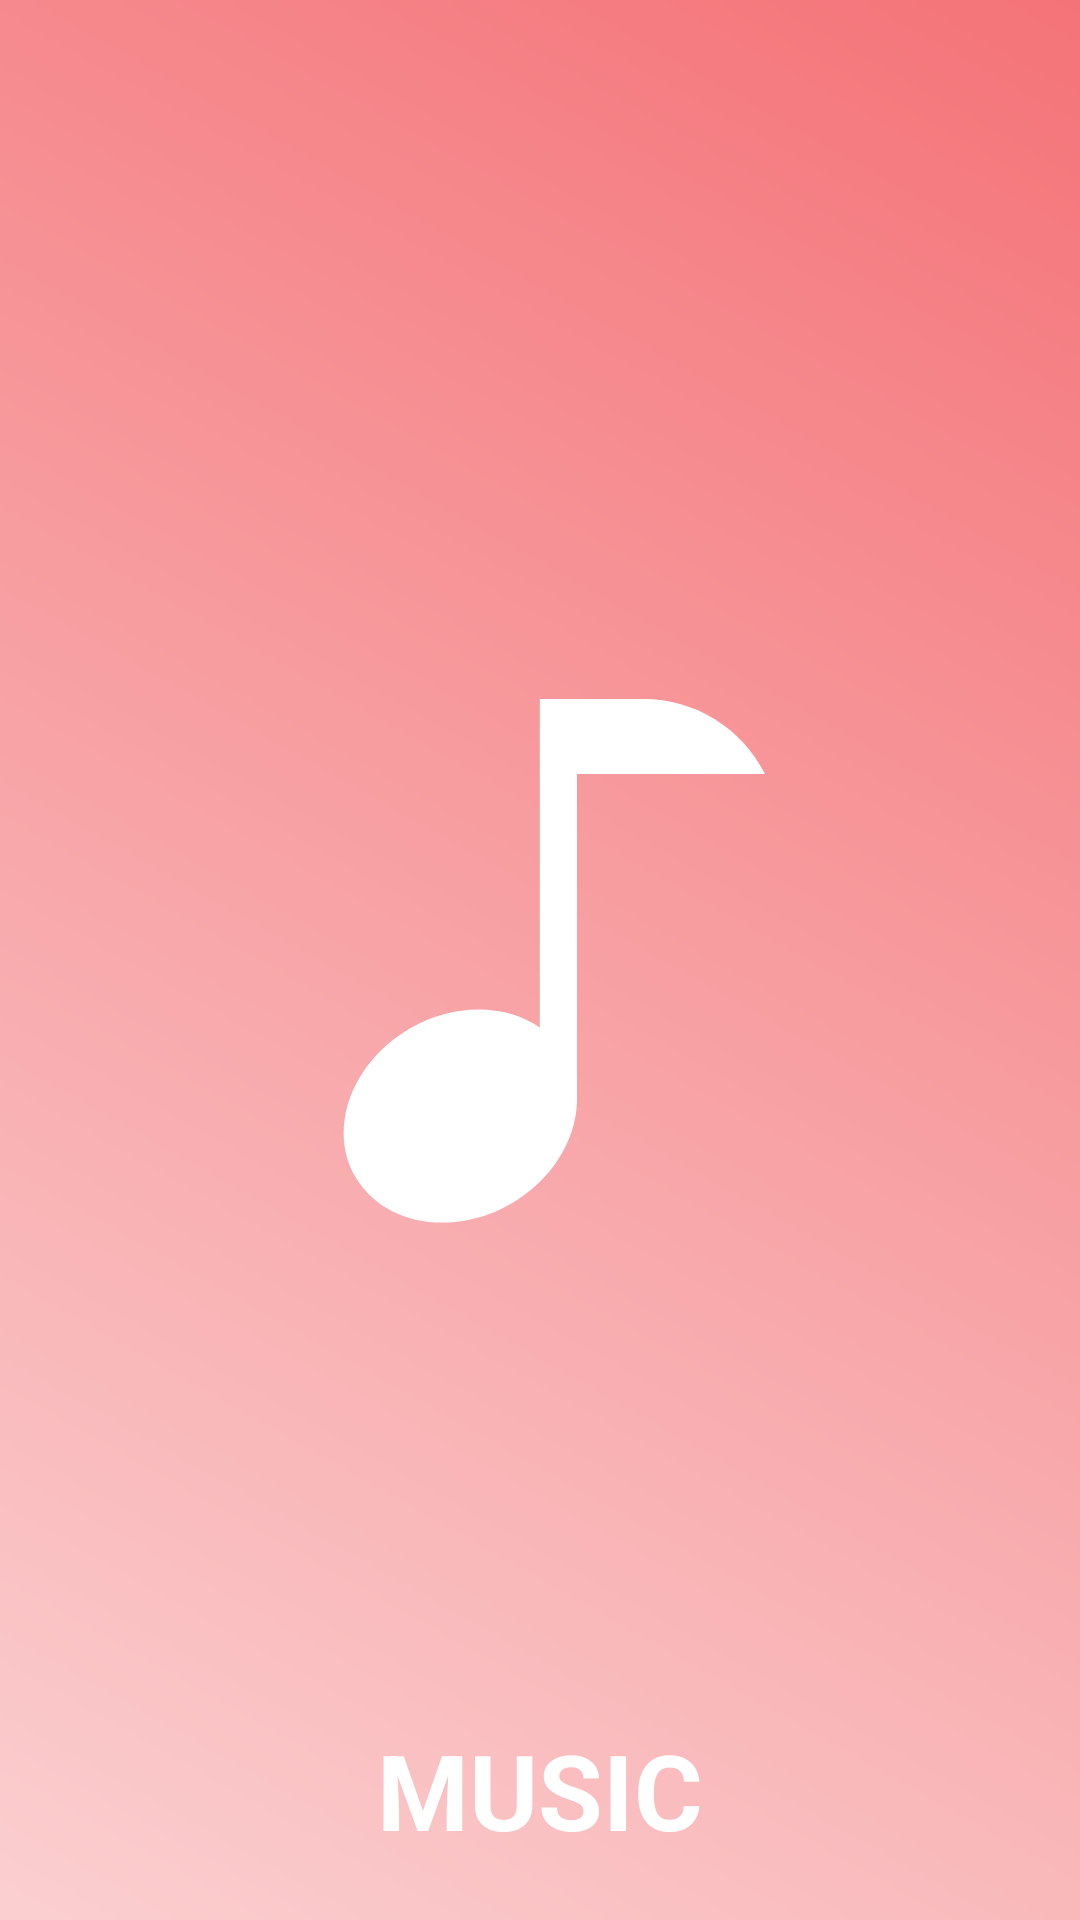

Here is an Android app screen rendered from its layout file. Give the layout XML and the strings, colors and styles it references.
<!-- AndroidManifest.xml: activity theme NoTitleFullscreen -->
<!-- res/layout/activity_loading.xml -->
<?xml version="1.0" encoding="utf-8"?>
<RelativeLayout
        xmlns:android="http://schemas.android.com/apk/res/android"
        xmlns:tools="http://schemas.android.com/tools"
        android:layout_width="match_parent"
        android:layout_height="match_parent"
        tools:context=".view.activity.LoadingActivity"
        android:background="@drawable/toolbar_background"
        android:orientation="vertical"

>
    <ImageView
            android:id="@+id/iv_music_note"
            android:layout_width="200dp"
            android:layout_height="200dp"
            android:src="@drawable/vector_drawable_music_note_white"
            android:layout_centerInParent="true"/>

    <TextView
            android:layout_width="wrap_content"
            android:layout_height="wrap_content"
            android:text="MUSIC"
            android:textColor="#FFFFFF"
            android:textSize="35sp"
            android:textStyle="bold"
            android:layout_centerHorizontal="true"
            android:layout_alignParentBottom="true"
            android:layout_marginBottom="20dp"/>



</RelativeLayout>
<!-- resources referenced by this layout -->
<resources>
  <!-- drawable toolbar_background (drawable) -->
  <?xml version="1.0" encoding="utf-8"?>
  <shape xmlns:android="http://schemas.android.com/apk/res/android"
          android:shape="rectangle">
      <gradient android:startColor="#FBCFD0"
              android:endColor="#F47378"
              android:angle="45"/>
  </shape>
  <!-- drawable vector_drawable_music_note_white (drawable-xxhdpi) -->
  <?xml version="1.0" encoding="utf-8"?>
  <vector xmlns:android="http://schemas.android.com/apk/res/android"
          android:viewportWidth="1024"
          android:viewportHeight="1024"
          android:width="42dp"
          android:height="42dp">
      <path android:fillColor="#FFFFFF"
            android:pathData="M575.125671 194.437504l320.821882 0 0 0C856.748952 116.040303 776.620233 66.518094 688.969853 66.518094L511.677643 66.518094l0 32.121076L511.677643 194.437504l0 432.778997c-58.239149-40.369319-145.802544-42.189868-221.697642 1.628158-99.062838 57.194304-140.732842 170.48178-93.07007 253.034828 47.661749 82.553048 166.606334 103.110209 265.669172 45.915905C531.448867 888.032923 572.308374 821.160749 574.968074 756.351658c0.260956-1.084757 0.157597-2.209424 0.157597-3.370932L575.125671 194.437504z"/>
  </vector>
  <style name="NoTitleFullscreen" parent="Theme.AppCompat.Light.NoActionBar">
          <item name="android:windowNoTitle">true</item>
  
          <item name="android:windowFullscreen">true</item>
  
      </style>
</resources>
